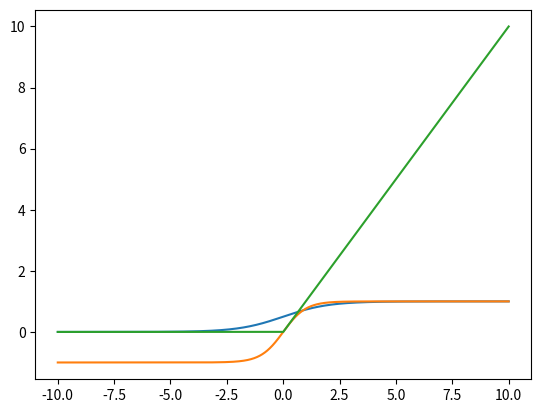

The script that saved this image: (Note: this script raises an exception after producing the figure.)
#%%
import numpy as np
import matplotlib.pyplot as plt

#%% sigmoid函数图像
def sigmoid(x):
    s = 1 / (1 + np.exp(-x))
    return s

x=np.linspace(-10,10,5000)  #这个表示在-10到10之间生成1000个x值
y=[sigmoid(i) for i in x]  #对上述生成的1000个数循环用sigmoid公式求对应的y
plt.plot(x,y)  #用上述生成的1000个xy值对生成1000个点
plt.show()  #绘制图像

#%% tanh函数
def tanh(x):
    s1 = np.exp(x) - np.exp(-x)
    s2 = np.exp(x) + np.exp(-x)
    s = s1 / s2
    return s
x=np.linspace(-10,10,5000)  #这个表示在-10到10之间生成1000个x值
y=[tanh(i) for i in x]  #对上述生成的1000个数循环用sigmoid公式求对应的y
plt.plot(x,y)  #用上述生成的1000个xy值对生成1000个点
plt.show()  #绘制图像

#%% ReLU函数
def relu(x):
    s = np.where(x < 0, 0, x)
    return s

x=np.linspace(-10,10,5000)  #这个表示在-10到10之间生成1000个x值
y=[relu(i) for i in x]  #对上述生成的1000个数循环用sigmoid公式求对应的y
plt.plot(x,y)  #用上述生成的1000个xy值对生成1000个点
plt.show()  #绘制图像

#%% softmax函数
def softmax(x):
    x_exp = np.exp(x)
    x_sum = np.sum(x_exp, axis=1, keepdims=True)
    print("x_sum = ", x_sum)
    s = x_exp / x_sum
    return s
x=np.linspace(-10,10,5000)  #这个表示在-10到10之间生成1000个x值
y=[softmax(i) for i in x]  #对上述生成的1000个数循环用sigmoid公式求对应的y
plt.plot(x,y)  #用上述生成的1000个xy值对生成1000个点
plt.show()  #绘制图像


#%% L1损失函数
def L1(yhat, y):
    loss = np.sum(abs(y - yhat))
    return loss

#%% L2损失函数
def L2(yhat, y):
    loss = np.sum(np.multiply((y - yhat), (y - yhat)))
    return loss


#%% 三角函数 sin
x=np.linspace(-10,10,5000)  #这个表示在-10到10之间生成1000个x值
y=[np.sin(i) for i in x]  #对上述生成的1000个数循环用sigmoid公式求对应的y
plt.plot(x,y)  #用上述生成的1000个xy值对生成1000个点
plt.show()  #绘制图像

#%% 三角函数 cos
x=np.linspace(-10,10,5000)  #这个表示在-10到10之间生成1000个x值
y=[np.cos(i) for i in x]  #对上述生成的1000个数循环用sigmoid公式求对应的y
plt.plot(x,y)  #用上述生成的1000个xy值对生成1000个点
plt.show()  #绘制图像

#%% 三角函数 tan
x=np.linspace(-10,10,5000)  #这个表示在-10到10之间生成1000个x值
y=[np.tan(i) for i in x]  #对上述生成的1000个数循环用sigmoid公式求对应的y
plt.plot(x,y)  #用上述生成的1000个xy值对生成1000个点
plt.show()  #绘制图像

#%% 三角函数 tanh
x=np.linspace(-10,10,5000)  #这个表示在-10到10之间生成1000个x值
y=[np.tanh(i) for i in x]  #对上述生成的1000个数循环用sigmoid公式求对应的y
plt.plot(x,y)  #用上述生成的1000个xy值对生成1000个点
plt.show()  #绘制图像

#%%
"""
矩阵函数	说明
np.sin(a)	对矩阵a中每个元素取正弦,sin(x)
np.cos(a)	对矩阵a中每个元素取余弦,cos(x)
np.tan(a)	对矩阵a中每个元素取正切,tan(x)
np.arcsin(a)	对矩阵a中每个元素取反正弦,arcsin(x)
np.arccos(a)	对矩阵a中每个元素取反余弦,arccos(x)
np.arctan(a)	对矩阵a中每个元素取反正切,arctan(x)
np.exp(a)	对矩阵a中每个元素取指数函数,ex
np.sqrt(a)	对矩阵a中每个元素开根号√x

ndarray.min() / np.min(ndarray)
ndarray.max() / np.max(ndarray)
ndarray.mean() / np.mean(ndarray)
ndarray.sum() / np.sum(ndarray)
np.sort() 排序
np.argsort() 排序的索引

"""